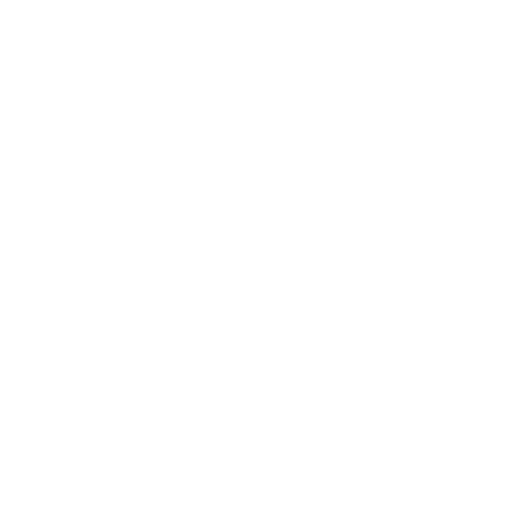
t = 0.00 s
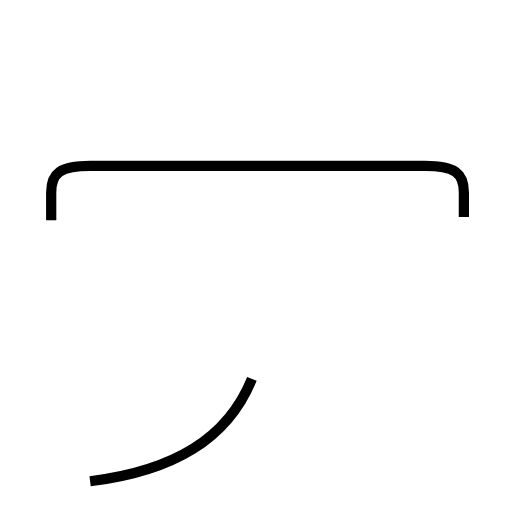
t = 2.05 s
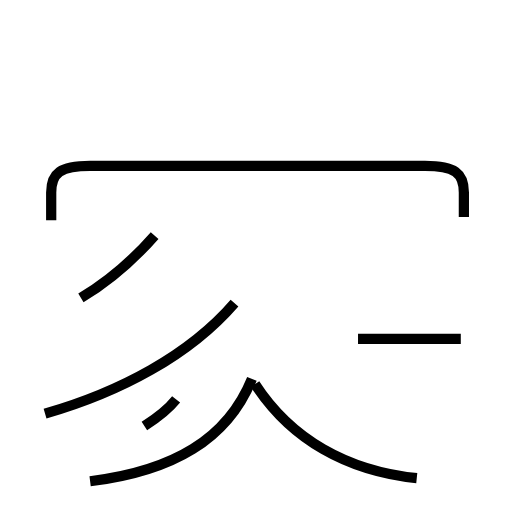
t = 3.97 s
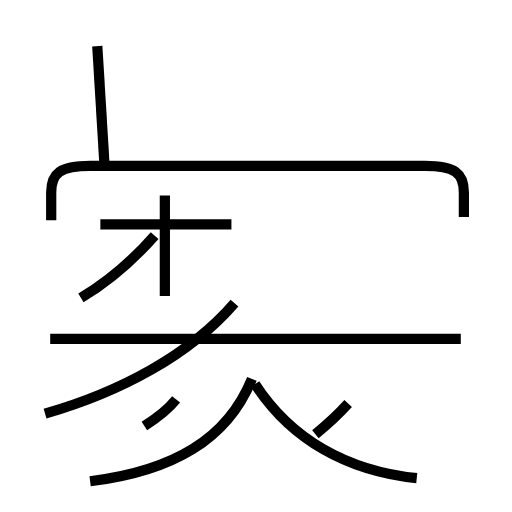
t = 6.03 s
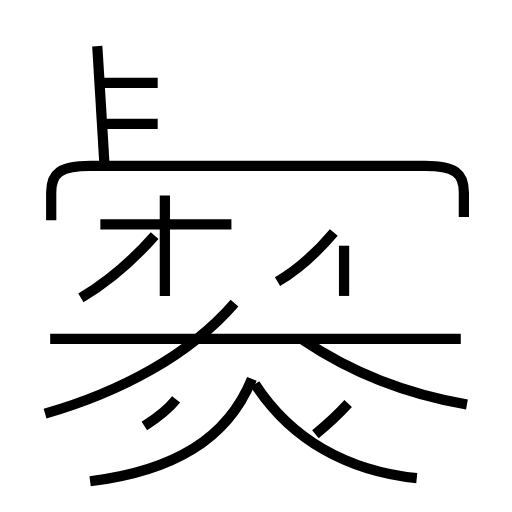
t = 7.25 s
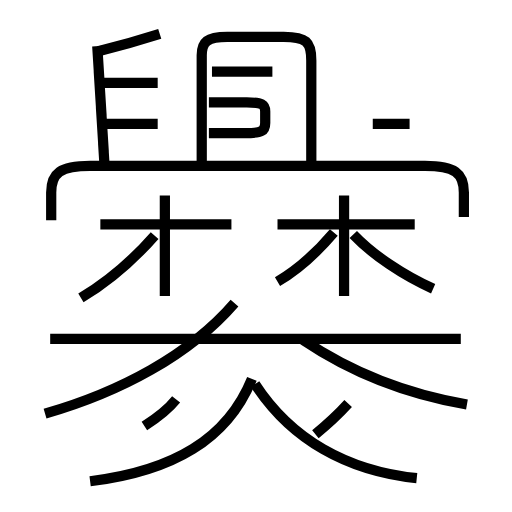
t = 10.00 s

The animated SVG that drew these frames (rendered in a browser with its animation timeline set to each time). Animation: 26 SMIL elements (animate=26); frames cover the first 10.00 s.

<?xml version='1.0' encoding='utf-8'?>
<svg viewBox="0.0 -6.0 50.0 50.0" version="1.1" xmlns="http://www.w3.org/2000/svg"><rect x="-1000" y="-1000" width="2000" height="2000" stroke="white" fill="white" /><g style="fill:none;stroke:#000000;stroke-width:1"><path d="M 45.3 -22.8 L 45.3 -25.2 C 45.3 -27.1 44.4 -27.8 41.5 -27.8 L 8.8 -27.8 C 5.9 -27.8 5.0 -27.1 5.0 -25.2 L 5.0 -22.5 " transform="translate(0.0 38.0)" stroke-dasharray="48.50408361779823" stroke-dashoffset="48.50408361779823"><animate attributeName="stroke-dashoffset" from="48.50408361779823" to="0" dur="1.4551225085339468s" begin="0s" fill="freeze" /></path><path d="M 8.8 3.0 C 16.9 2.0 22.2 -1.1 24.6 -7.0 " transform="translate(0.0 38.0)" stroke-dasharray="19.70361408179668" stroke-dashoffset="19.70361408179668"><animate attributeName="stroke-dashoffset" from="19.70361408179668" to="0" dur="0.5911084224539004s" begin="1.4551225085339468s" fill="freeze" /></path><path d="M 14.1 -2.4 C 15.2 -3.1 16.4 -4.0 17.2 -5.0 " transform="translate(0.0 38.0)" stroke-dasharray="4.063265045510427" stroke-dashoffset="4.063265045510427"><animate attributeName="stroke-dashoffset" from="4.063265045510427" to="0" dur="0.1218979513653128s" begin="2.0462309309878473s" fill="freeze" /></path><path d="M 4.4 -3.6 C 11.7 -5.7 18.5 -9.3 22.9 -14.4 " transform="translate(0.0 38.0)" stroke-dasharray="21.713240900730398" stroke-dashoffset="21.713240900730398"><animate attributeName="stroke-dashoffset" from="21.713240900730398" to="0" dur="0.6513972270219119s" begin="2.16812888235316s" fill="freeze" /></path><path d="M 7.9 -14.9 C 10.4 -16.4 13.0 -18.6 15.1 -21.0 " transform="translate(0.0 38.0)" stroke-dasharray="9.472657072214941" stroke-dashoffset="9.472657072214941"><animate attributeName="stroke-dashoffset" from="9.472657072214941" to="0" dur="0.2841797121664482s" begin="2.8195261093750723s" fill="freeze" /></path><path d="M 40.7 2.7 C 33.9 2.0 28.4 -1.1 24.9 -6.5 " transform="translate(0.0 38.0)" stroke-dasharray="18.93943259957482" stroke-dashoffset="18.93943259957482"><animate attributeName="stroke-dashoffset" from="18.93943259957482" to="0" dur="0.5681829779872445s" begin="3.1037058215415207s" fill="freeze" /></path><path d="M 45.0 -10.9 L 4.9 -10.9 " transform="translate(0.0 38.0)" stroke-dasharray="40.1" stroke-dashoffset="40.1"><animate attributeName="stroke-dashoffset" from="40.1" to="0" dur="1.203s" begin="3.671888799528765s" fill="freeze" /></path><path d="M 16.1 -15.1 L 16.1 -24.9 " transform="translate(0.0 38.0)" stroke-dasharray="9.799999999999999" stroke-dashoffset="9.799999999999999"><animate attributeName="stroke-dashoffset" from="9.799999999999999" to="0" dur="0.294s" begin="4.874888799528765s" fill="freeze" /></path><path d="M 30.8 -1.6 C 31.9 -2.5 33.0 -3.5 34.0 -4.6 " transform="translate(0.0 38.0)" stroke-dasharray="4.390299054758883" stroke-dashoffset="4.390299054758883"><animate attributeName="stroke-dashoffset" from="4.390299054758883" to="0" dur="0.1317089716427665s" begin="5.168888799528765s" fill="freeze" /></path><path d="M 22.6 -22.1 L 9.8 -22.1 " transform="translate(0.0 38.0)" stroke-dasharray="12.8" stroke-dashoffset="12.8"><animate attributeName="stroke-dashoffset" from="12.8" to="0" dur="0.384s" begin="5.300597771171532s" fill="freeze" /></path><path d="M 10.2 -28.0 L 9.5 -39.5 " transform="translate(0.0 38.0)" stroke-dasharray="11.52128465059344" stroke-dashoffset="11.52128465059344"><animate attributeName="stroke-dashoffset" from="11.52128465059344" to="0" dur="0.3456385395178032s" begin="5.684597771171532s" fill="freeze" /></path><path d="M 15.4 -31.9 L 9.9 -31.9 " transform="translate(0.0 38.0)" stroke-dasharray="5.5" stroke-dashoffset="5.5"><animate attributeName="stroke-dashoffset" from="5.5" to="0" dur="0.16499999999999998s" begin="6.030236310689335s" fill="freeze" /></path><path d="M 45.6 -4.5 C 39.8 -5.5 34.2 -7.7 29.6 -10.8 " transform="translate(0.0 38.0)" stroke-dasharray="17.32108735347816" stroke-dashoffset="17.32108735347816"><animate attributeName="stroke-dashoffset" from="17.32108735347816" to="0" dur="0.5196326206043448s" begin="6.195236310689335s" fill="freeze" /></path><path d="M 27.1 -16.5 C 29.0 -17.6 30.9 -19.3 32.6 -21.3 " transform="translate(0.0 38.0)" stroke-dasharray="7.334147239663264" stroke-dashoffset="7.334147239663264"><animate attributeName="stroke-dashoffset" from="7.334147239663264" to="0" dur="0.2200244171898979s" begin="6.71486893129368s" fill="freeze" /></path><path d="M 15.4 -35.9 L 9.9 -35.9 " transform="translate(0.0 38.0)" stroke-dasharray="5.5" stroke-dashoffset="5.5"><animate attributeName="stroke-dashoffset" from="5.5" to="0" dur="0.16499999999999998s" begin="6.934893348483578s" fill="freeze" /></path><path d="M 33.6 -15.1 L 33.6 -24.9 " transform="translate(0.0 38.0)" stroke-dasharray="9.799999999999999" stroke-dashoffset="9.799999999999999"><animate attributeName="stroke-dashoffset" from="9.799999999999999" to="0" dur="0.294s" begin="7.099893348483578s" fill="freeze" /></path><path d="M 9.6 -39.0 C 11.2 -39.4 13.4 -40.0 15.6 -40.7 " transform="translate(0.0 38.0)" stroke-dasharray="6.237155081982534" stroke-dashoffset="6.237155081982534"><animate attributeName="stroke-dashoffset" from="6.237155081982534" to="0" dur="0.187114652459476s" begin="7.393893348483577s" fill="freeze" /></path><path d="M 40.5 -22.1 L 27.1 -22.1 " transform="translate(0.0 38.0)" stroke-dasharray="13.399999999999999" stroke-dashoffset="13.399999999999999"><animate attributeName="stroke-dashoffset" from="13.399999999999999" to="0" dur="0.40199999999999997s" begin="7.581008000943053s" fill="freeze" /></path><path d="M 20.4 -31.0 L 23.9 -31.0 C 25.6 -31.0 25.9 -31.2 25.9 -32.0 L 25.9 -33.1 C 25.9 -33.8 25.6 -34.0 24.1 -34.0 L 20.4 -34.0 " transform="translate(0.0 38.0)" stroke-dasharray="13.217778462992811" stroke-dashoffset="13.217778462992811"><animate attributeName="stroke-dashoffset" from="13.217778462992811" to="0" dur="0.39653335388978433s" begin="7.9830080009430535s" fill="freeze" /></path><path d="M 42.3 -15.8 C 39.4 -17.1 36.4 -19.1 34.5 -21.1 " transform="translate(0.0 38.0)" stroke-dasharray="9.483640300300399" stroke-dashoffset="9.483640300300399"><animate attributeName="stroke-dashoffset" from="9.483640300300399" to="0" dur="0.28450920900901194s" begin="8.379541354832838s" fill="freeze" /></path><path d="M 30.4 -27.5 L 30.4 -38.1 C 30.4 -39.9 29.9 -40.4 27.7 -40.4 L 22.2 -40.4 C 20.2 -40.4 19.7 -39.9 19.7 -38.6 L 19.7 -27.5 " transform="translate(0.0 38.0)" stroke-dasharray="35.034862050007405" stroke-dashoffset="35.034862050007405"><animate attributeName="stroke-dashoffset" from="35.034862050007405" to="0" dur="1.051045861500222s" begin="8.664050563841851s" fill="freeze" /></path><path d="M 26.6 -37.0 L 20.7 -37.0 " transform="translate(0.0 38.0)" stroke-dasharray="5.900000000000002" stroke-dashoffset="5.900000000000002"><animate attributeName="stroke-dashoffset" from="5.900000000000002" to="0" dur="0.17700000000000005s" begin="9.715096425342074s" fill="freeze" /></path><path d="M 40.0 -31.9 L 34.5 -31.9 " transform="translate(0.0 38.0)" stroke-dasharray="5.5" stroke-dashoffset="5.5"><animate attributeName="stroke-dashoffset" from="5.5" to="0" dur="0.16499999999999998s" begin="9.892096425342073s" fill="freeze" /></path><path d="M 40.1 -27.9 L 40.9 -37.8 C 41.0 -39.4 40.2 -39.9 38.2 -39.9 L 34.2 -39.9 " transform="translate(0.0 38.0)" stroke-dasharray="17.97408831492013" stroke-dashoffset="17.97408831492013"><animate attributeName="stroke-dashoffset" from="17.97408831492013" to="0" dur="0.5392226494476039s" begin="10.057096425342072s" fill="freeze" /></path><path d="M 40.0 -35.9 L 34.5 -35.9 " transform="translate(0.0 38.0)" stroke-dasharray="5.5" stroke-dashoffset="5.5"><animate attributeName="stroke-dashoffset" from="5.5" to="0" dur="0.16499999999999998s" begin="10.596319074789676s" fill="freeze" /></path><path d="M 16.6 -19.4 C 18.2 -18.6 19.9 -17.8 21.2 -17.0" transform="translate(0.0 38.0)" stroke-dasharray="5.19018276339495" stroke-dashoffset="5.19018276339495"><animate attributeName="stroke-dashoffset" from="5.19018276339495" to="0" dur="0.1557054829018485s" begin="10.761319074789675s" fill="freeze" /></path></g></svg>
